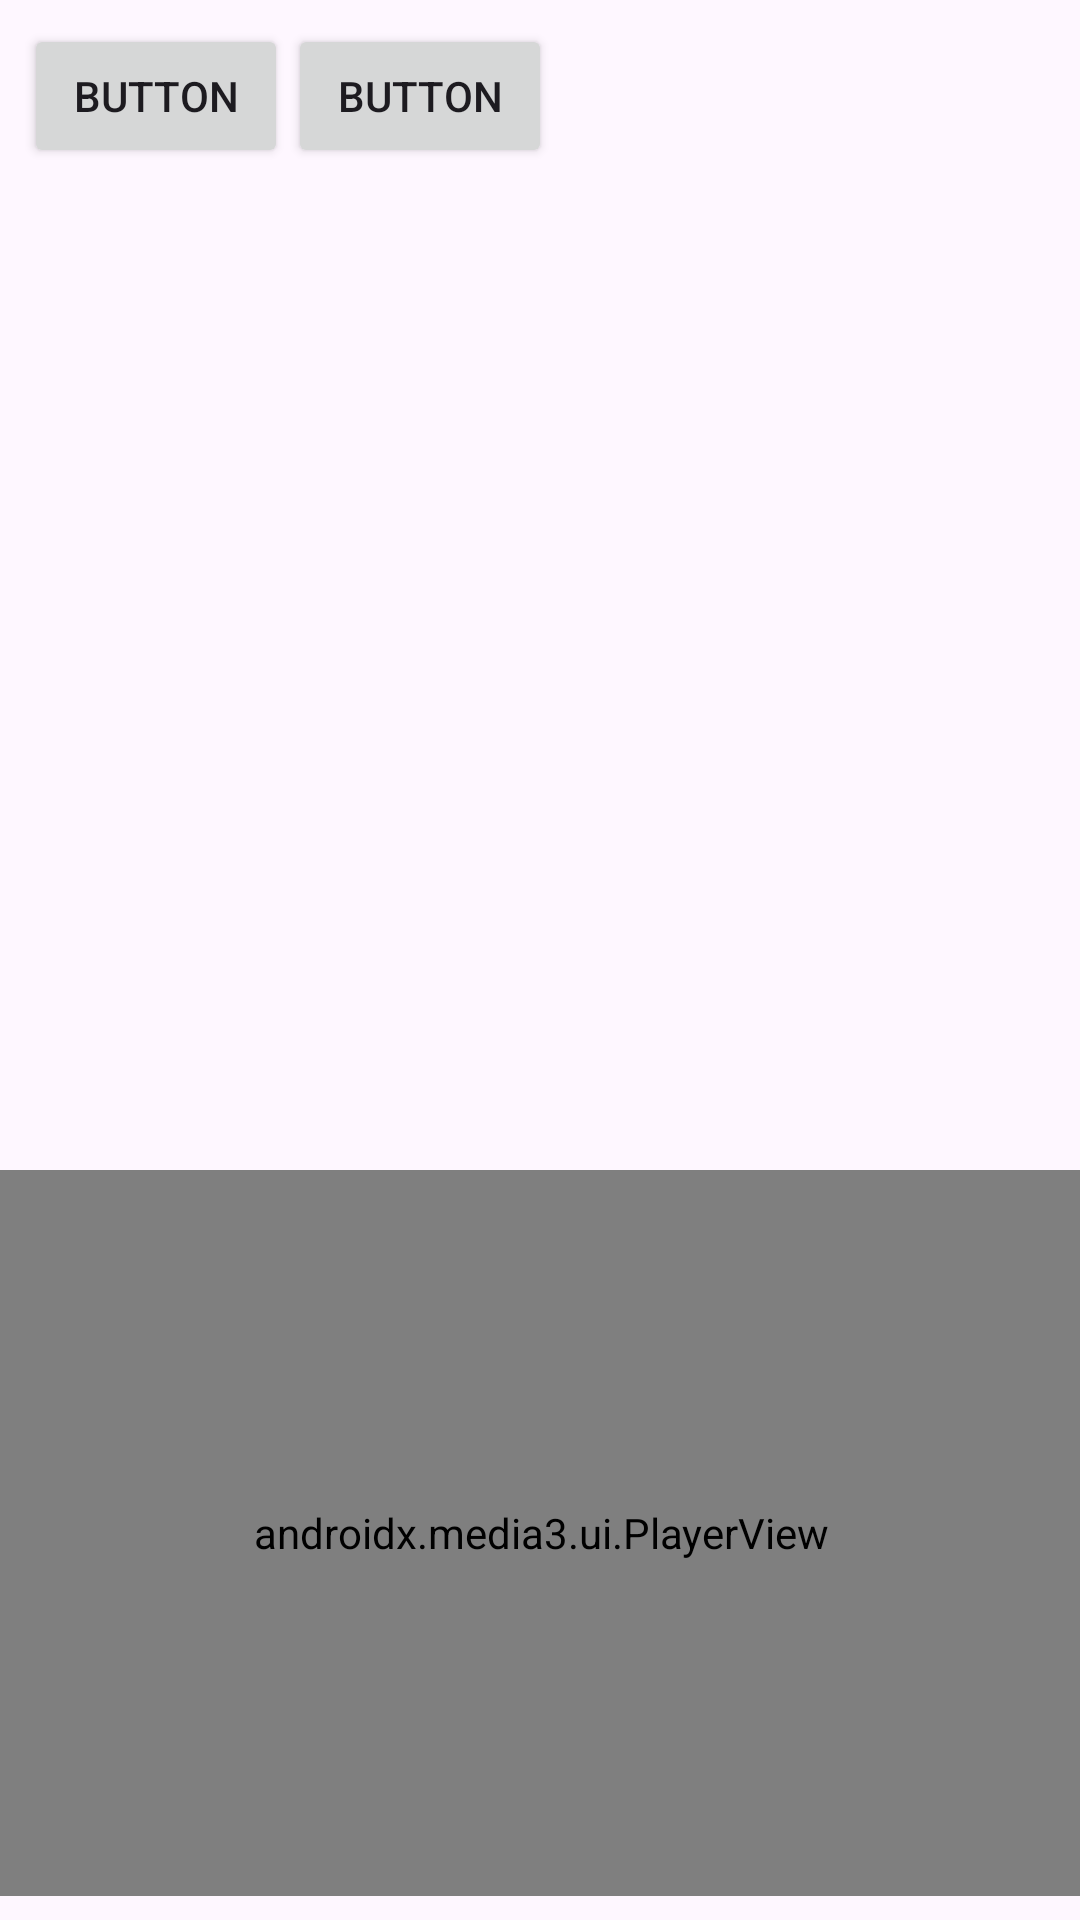

Produce the Android XML layout that renders to this screen, including the resource entries it uses.
<!-- AndroidManifest.xml: application theme Theme.PlayerView -->
<!-- res/layout/main_conxtr.xml -->
<?xml version="1.0" encoding="utf-8"?>
<androidx.constraintlayout.widget.ConstraintLayout xmlns:android="http://schemas.android.com/apk/res/android"
    xmlns:app="http://schemas.android.com/apk/res-auto"
    xmlns:tools="http://schemas.android.com/tools"
    android:layout_width="match_parent"
    android:layout_height="match_parent">

    <LinearLayout
        android:id="@+id/linearLayout"
        android:layout_width="0dp"
        android:layout_height="60dp"
        android:layout_marginStart="8dp"
        android:layout_marginTop="8dp"
        android:orientation="horizontal"
        app:layout_constraintStart_toStartOf="parent"
        app:layout_constraintTop_toTopOf="parent">

        <Button
            android:id="@+id/button"
            android:layout_width="wrap_content"
            android:layout_height="wrap_content"
            android:layout_weight="1"
            android:text="Button" />

        <Button
            android:id="@+id/button2"
            android:layout_width="wrap_content"
            android:layout_height="wrap_content"
            android:layout_weight="1"
            android:text="Button" />
    </LinearLayout>

    <androidx.recyclerview.widget.RecyclerView
        android:id="@+id/recyclerView"
        android:layout_width="0dp"
        android:layout_height="0dp"
        android:layout_marginTop="8dp"
        android:layout_marginBottom="8dp"
        app:layout_constraintBottom_toTopOf="@+id/player_view"
        app:layout_constraintEnd_toEndOf="parent"
        app:layout_constraintStart_toStartOf="parent"
        app:layout_constraintTop_toBottomOf="@+id/linearLayout" />

    <androidx.media3.ui.PlayerView
        android:id="@+id/player_view"
        android:layout_width="401dp"
        android:layout_height="242dp"
        android:layout_marginTop="8dp"
        android:layout_marginBottom="8dp"
        app:layout_constraintBottom_toBottomOf="parent"
        app:layout_constraintEnd_toEndOf="parent"
        app:layout_constraintStart_toStartOf="parent"
        app:layout_constraintTop_toBottomOf="@+id/recyclerView"
        app:show_buffering="when_playing"
        app:show_shuffle_button="true" />

</androidx.constraintlayout.widget.ConstraintLayout>
<!-- resources referenced by this layout -->
<resources>
  <style name="Theme.PlayerView" parent="Base.Theme.PlayerView" />
  <style name="Base.Theme.PlayerView" parent="Theme.Material3.DayNight.NoActionBar">
          
          
      </style>
</resources>
